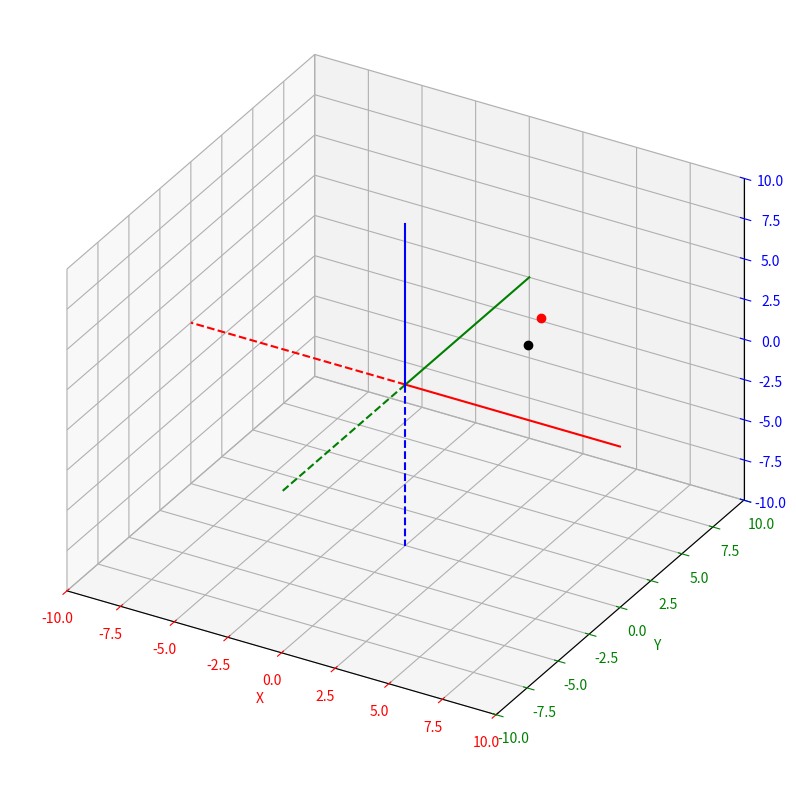

Source code (Python):
import matplotlib.pyplot as plt

def main():
    # Initialize a new Plotting window
    plt.figure(figsize=(10, 10))
    # Initializing 3D capabilities
    axes = plt.axes(projection="3d", proj_type='ortho')
    # Setting axis properties
    axes.set_xlim(-10, 10) # X Axis graduation
    axes.set_ylim(-10, 10) # Y Axis graduation
    axes.set_zlim(-10, 10) # Z Axis graduation
    axes.set_xlabel('X') # X Axis label
    axes.set_ylabel('Y') # Y Axis label
    axes.set_zlabel('Z') # Z Axis label
    axes.xaxis.label.set_color('red') # X Axis color
    axes.yaxis.label.set_color('green') # Y Axis color
    axes.zaxis.label.set_color('blue') # Z Axis color
    axes.tick_params(axis='x', colors='red') # X Axis graduation color
    axes.tick_params(axis='y', colors='green') # Y Axis graduation color
    axes.tick_params(axis='z', colors='blue') # Z Axis graduation color
    
    origin_point=(0,0,0)

    # X points
    x_pos=(10,0,0)
    x_neg=(-10,0,0)

    # Y points
    y_pos=(0,10,0)
    y_neg=(0,-10,0)

    # Z points
    z_pos=(0,0,10)
    z_neg=(0,0,-10)

    # Draw X referential axis
    plt.plot([origin_point[0] , x_pos[0]],[origin_point[1] , x_pos[1]],[origin_point[2] , x_pos[2]], color='red', linestyle='solid')
    plt.plot([origin_point[0] , x_neg[0]],[origin_point[1] , x_neg[1]],[origin_point[2] , x_neg[2]], color='red', linestyle='dashed')

    # Draw Y referential axis
    plt.plot([origin_point[0] , y_pos[0]],[origin_point[1] , y_pos[1]],[origin_point[2] , y_pos[2]], color='green', linestyle='solid')
    plt.plot([origin_point[0] , y_neg[0]],[origin_point[1] , y_neg[1]],[origin_point[2] , y_neg[2]], color='green', linestyle='dashed')

    # Draw X referential axis
    plt.plot([origin_point[0] , z_pos[0]],[origin_point[1] , z_pos[1]],[origin_point[2] , z_pos[2]], color='blue', linestyle='solid')
    plt.plot([origin_point[0] , z_neg[0]],[origin_point[1] , z_neg[1]],[origin_point[2] , z_neg[2]], color='blue', linestyle='dashed')


    p=(4.0,3.0,2.0)
    print(f"p : {p}")
    plt.plot(p[0],p[1],p[2], marker='o', color='black')

    translate_vector=(0.0,1.0,1.0)
    p= translate_point(p,translate_vector[0], translate_vector[1], translate_vector[2])
    print(f"p : {p}")

    plt.plot(p[0],p[1],p[2], marker='o', color='red')

    # Display the 3D plotting window
    plt.show()

def translate_point(point, alpha, beta, gamma):
    """
    Input:
        point (tuple)
        alpha (int)
        beta (int)
        gamma (int)
    Output:
        (tuple)

   Function that takes in parameter a point represented by a tuple (x, y, z) and that return a tuple that represents the translated point along vector (alpha,beta,gamma).  
    """
    return (point[0]+alpha, point[1]+beta, point[2]+gamma)


if __name__ == "__main__":
    main()
